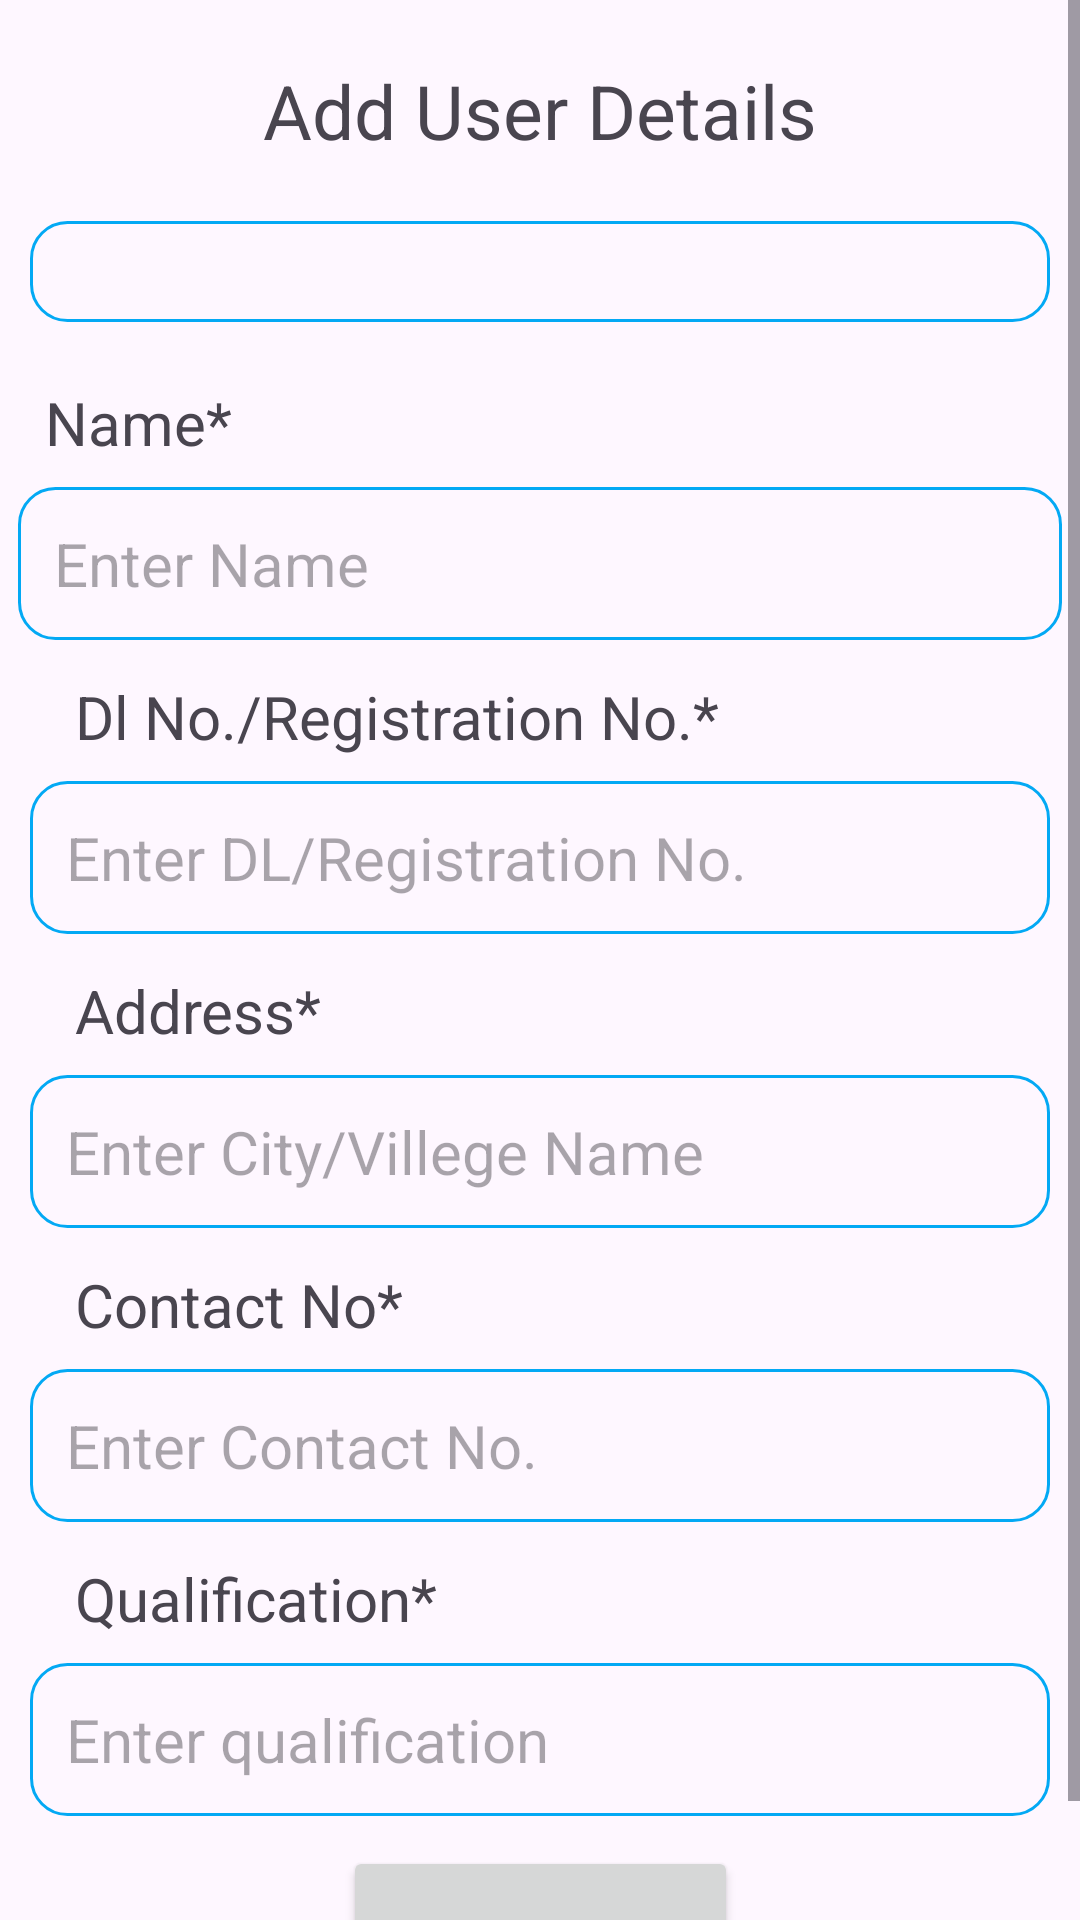

Produce the Android XML layout that renders to this screen, including the resource entries it uses.
<!-- AndroidManifest.xml: application theme Theme.DrugManagement -->
<!-- res/layout/activity_add_user_details.xml -->
<?xml version="1.0" encoding="utf-8"?>
<ScrollView xmlns:android="http://schemas.android.com/apk/res/android"
    xmlns:app="http://schemas.android.com/apk/res-auto"
    xmlns:tools="http://schemas.android.com/tools"
    android:layout_width="match_parent"
    android:layout_height="match_parent"
    tools:context=".AddUserDetails">

<androidx.constraintlayout.widget.ConstraintLayout
    android:layout_width="match_parent"
    android:layout_height="match_parent">

    <TextView
        android:id="@+id/textView2"
        android:layout_width="wrap_content"
        android:layout_height="wrap_content"
        android:layout_marginTop="10dp"
        android:clickable="false"
        android:padding="10dp"
        android:paddingStart="20dp"
        android:paddingEnd="20dp"
        android:text="Add User Details"
        android:textSize="25sp"
        app:layout_constraintEnd_toEndOf="parent"
        app:layout_constraintStart_toStartOf="parent"
        app:layout_constraintTop_toTopOf="parent" />

    <TextView
        android:id="@+id/textViewRole"
        android:layout_width="match_parent"
        android:layout_height="wrap_content"
        android:layout_marginTop="10dp"
        android:layout_marginLeft="10dp"
        android:layout_marginRight="10dp"
        android:background="@drawable/edittext_border"
        android:clickable="false"
        android:paddingStart="15dp"
        android:textStyle="bold"
        android:textAlignment="center"
        android:textSize="25sp"
        app:layout_constraintTop_toBottomOf="@+id/textView2"
        tools:layout_editor_absoluteX="2dp" />


    <TextView
        android:id="@+id/textView7"
        android:layout_width="match_parent"
        android:layout_height="wrap_content"
        android:layout_marginTop="20dp"
        android:clickable="false"
        android:paddingStart="15dp"
        android:text="Name*"
        android:textSize="20sp"
        app:layout_constraintTop_toBottomOf="@+id/textViewRole"
        tools:layout_editor_absoluteX="2dp" />

    <EditText
        android:id="@+id/editText_name"
        android:layout_width="match_parent"
        android:layout_height="wrap_content"
        android:layout_marginLeft="6dp"
        android:layout_marginTop="8dp"
        android:layout_marginRight="6dp"
        android:background="@drawable/edittext_border"
        android:ems="10"
        android:hint="Enter Name"
        android:inputType="text"
        android:padding="12dp"
        android:textSize="20sp"
        app:layout_constraintEnd_toEndOf="parent"
        app:layout_constraintStart_toStartOf="parent"
        app:layout_constraintTop_toBottomOf="@+id/textView7" />

    <TextView
        android:id="@+id/textView8"
        android:layout_width="match_parent"
        android:layout_height="wrap_content"
        android:layout_marginLeft="10dp"
        android:layout_marginTop="12dp"
        android:layout_marginRight="10dp"
        android:clickable="false"
        android:paddingStart="15dp"
        android:text="Dl No./Registration No.*"
        android:textSize="20sp"
        app:layout_constraintEnd_toEndOf="parent"
        app:layout_constraintStart_toStartOf="parent"
        app:layout_constraintTop_toBottomOf="@+id/editText_name" />

    <EditText
        android:id="@+id/editText_dlno1"
        android:layout_width="match_parent"
        android:layout_height="wrap_content"
        android:layout_marginLeft="10dp"
        android:layout_marginTop="8dp"
        android:layout_marginRight="10dp"
        android:background="@drawable/edittext_border"
        android:ems="10"
        android:hint="Enter DL/Registration No. "
        android:inputType="text"
        android:padding="12dp"
        android:textSize="20sp"
        app:layout_constraintEnd_toEndOf="parent"
        app:layout_constraintStart_toStartOf="parent"
        app:layout_constraintTop_toBottomOf="@+id/textView8" />


    <TextView
        android:id="@+id/textView10"
        android:layout_width="match_parent"
        android:layout_height="wrap_content"
        android:layout_marginLeft="10dp"
        android:layout_marginTop="12dp"
        android:layout_marginRight="10dp"
        android:clickable="false"
        android:paddingStart="15dp"
        android:text="Address*"
        android:textSize="20sp"
        app:layout_constraintEnd_toEndOf="parent"
        app:layout_constraintStart_toStartOf="parent"
        app:layout_constraintTop_toBottomOf="@+id/editText_dlno1" />

    <EditText
        android:id="@+id/editText_address"
        android:layout_width="match_parent"
        android:layout_height="wrap_content"
        android:layout_marginLeft="10dp"
        android:layout_marginTop="8dp"
        android:layout_marginRight="10dp"
        android:background="@drawable/edittext_border"
        android:ems="10"
        android:hint="Enter City/Villege Name"
        android:inputType="text"
        android:padding="12dp"
        android:textSize="20sp"
        app:layout_constraintEnd_toEndOf="parent"
        app:layout_constraintStart_toStartOf="parent"
        app:layout_constraintTop_toBottomOf="@+id/textView10" />

    <TextView
        android:id="@+id/textView11"
        android:layout_width="match_parent"
        android:layout_height="wrap_content"
        android:layout_marginLeft="10dp"
        android:layout_marginTop="12dp"
        android:layout_marginRight="10dp"
        android:clickable="false"
        android:paddingStart="15dp"
        android:text="Contact No*"
        android:textSize="20sp"
        app:layout_constraintEnd_toEndOf="parent"
        app:layout_constraintStart_toStartOf="parent"
        app:layout_constraintTop_toBottomOf="@+id/editText_address" />

    <EditText
        android:id="@+id/editText_Contact"
        android:layout_width="match_parent"
        android:layout_height="wrap_content"
        android:layout_marginLeft="10dp"
        android:layout_marginTop="8dp"
        android:layout_marginRight="10dp"
        android:background="@drawable/edittext_border"
        android:ems="10"
        android:hint="Enter Contact No."
        android:inputType="text"
        android:padding="12dp"
        android:textSize="20sp"
        app:layout_constraintEnd_toEndOf="parent"
        app:layout_constraintStart_toStartOf="parent"
        app:layout_constraintTop_toBottomOf="@+id/textView11" />

    <TextView
        android:id="@+id/textView12"
        android:layout_width="match_parent"
        android:layout_height="wrap_content"
        android:layout_marginLeft="10dp"
        android:layout_marginTop="12dp"
        android:layout_marginRight="10dp"
        android:clickable="false"
        android:paddingStart="15dp"
        android:text="Qualification*"
        android:textSize="20sp"
        app:layout_constraintEnd_toEndOf="parent"
        app:layout_constraintStart_toStartOf="parent"
        app:layout_constraintTop_toBottomOf="@+id/editText_Contact" />

    <EditText
        android:id="@+id/editText_Qualification"
        android:layout_width="match_parent"
        android:layout_height="wrap_content"
        android:layout_marginLeft="10dp"
        android:layout_marginTop="8dp"
        android:layout_marginRight="10dp"
        android:background="@drawable/edittext_border"
        android:ems="10"
        android:hint="Enter qualification"
        android:inputType="text"
        android:padding="12dp"
        android:textSize="20sp"
        app:layout_constraintEnd_toEndOf="parent"
        app:layout_constraintStart_toStartOf="parent"
        app:layout_constraintTop_toBottomOf="@+id/textView12" />

    <Button
        android:id="@+id/btn_register"
        android:layout_width="wrap_content"
        android:layout_height="wrap_content"
        android:layout_marginTop="10dp"
        android:padding="20dp"
        android:text="Register"
        android:textSize="20sp"
        app:layout_constraintBottom_toBottomOf="parent"
        app:layout_constraintEnd_toEndOf="parent"
        app:layout_constraintStart_toStartOf="parent"
        app:layout_constraintTop_toBottomOf="@+id/editText_Qualification"
        app:layout_constraintVertical_bias="0.283" />

    <ProgressBar
        android:id="@+id/progressBar"
        style="?android:attr/progressBarStyle"
        android:layout_width="80dp"
        android:layout_height="80dp"
        android:elevation="5dp"
        app:layout_constraintBottom_toBottomOf="parent"
        app:layout_constraintEnd_toEndOf="parent"
        app:layout_constraintHorizontal_bias="0.5"
        app:layout_constraintStart_toStartOf="parent"

        app:layout_constraintTop_toTopOf="parent"
        app:layout_constraintVertical_bias="0.5"
        android:visibility="gone"/>

</androidx.constraintlayout.widget.ConstraintLayout>

</ScrollView>
<!-- resources referenced by this layout -->
<resources>
  <!-- drawable edittext_border (drawable) -->
  <shape xmlns:android="http://schemas.android.com/apk/res/android">
      <stroke
          android:width="1dp"
          android:color="#03A9F4"
      />
      <corners
          android:radius="12dp"
          />
  
  </shape>
  <style name="Theme.DrugManagement" parent="Base.Theme.DrugManagement" />
  <style name="Base.Theme.DrugManagement" parent="Theme.Material3.DayNight.NoActionBar">
          
          
      </style>
</resources>
